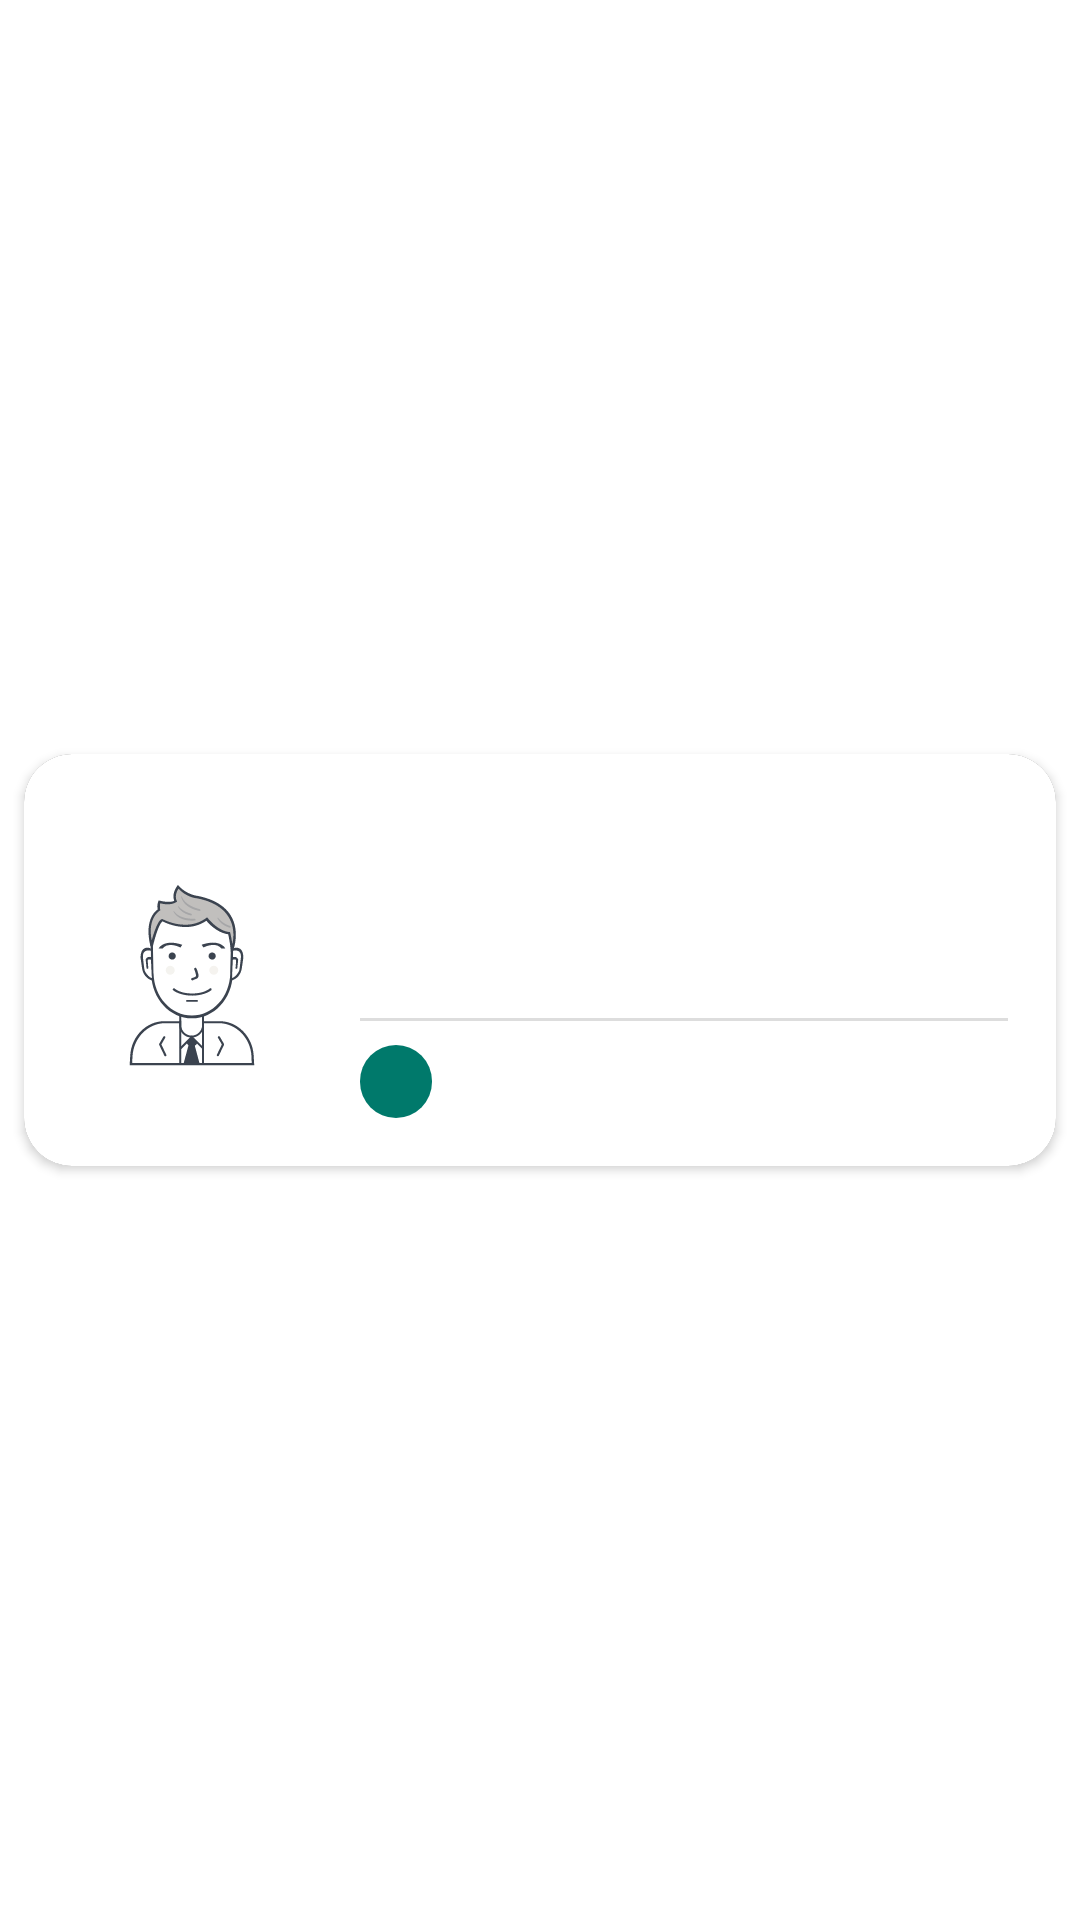

The Android layout XML behind this screen, and the referenced resources:
<!-- AndroidManifest.xml: application theme Theme.EpicON2023.NoActionBar -->
<!-- res/layout/custom_dialog_layout.xml -->
<?xml version="1.0" encoding="utf-8"?>
<androidx.constraintlayout.widget.ConstraintLayout xmlns:android="http://schemas.android.com/apk/res/android"
    xmlns:app="http://schemas.android.com/apk/res-auto"
    android:layout_width="match_parent"
    android:layout_height="wrap_content"
    xmlns:tools="http://schemas.android.com/tools"
    android:background="@android:color/transparent">

    
    <androidx.cardview.widget.CardView
        android:id="@+id/playerCard"
        android:layout_width="0dp"
        android:layout_height="wrap_content"
        android:layout_margin="8dp"
        android:elevation="8dp"
        app:cardCornerRadius="16dp"
        app:layout_constraintBottom_toBottomOf="parent"
        app:layout_constraintEnd_toEndOf="parent"
        app:layout_constraintStart_toStartOf="parent"
        app:layout_constraintTop_toTopOf="parent">

        <androidx.constraintlayout.widget.ConstraintLayout
            android:layout_width="match_parent"
            android:layout_height="wrap_content"
            android:padding="16dp"
            android:background="@android:color/white">

            
            <ImageView
                android:id="@+id/playerImage"
                android:layout_width="80dp"
                android:layout_height="80dp"
                android:background="@drawable/circle_background"
                android:padding="4dp"
                android:scaleType="centerCrop"
                android:src="@drawable/user"
                app:layout_constraintBottom_toBottomOf="parent"
                app:layout_constraintStart_toStartOf="parent"
                app:layout_constraintTop_toTopOf="parent" />

            
            <TextView
                android:id="@+id/playerName"
                android:layout_width="0dp"
                android:layout_height="wrap_content"
                android:layout_marginStart="16dp"
                tools:text="Jasprit Bumrah"
                android:textColor="#212121"
                android:textSize="18sp"
                android:textStyle="bold"
                app:layout_constraintEnd_toEndOf="parent"
                app:layout_constraintStart_toEndOf="@id/playerImage"
                app:layout_constraintTop_toTopOf="@id/playerImage" />

            
            <TextView
                android:id="@+id/bowlingStyle"
                android:layout_width="0dp"
                android:layout_height="wrap_content"
                android:layout_marginTop="4dp"
                tools:text="Right-arm fast"
                android:textColor="#616161"
                android:textSize="14sp"
                app:layout_constraintEnd_toEndOf="parent"
                app:layout_constraintStart_toStartOf="@id/playerName"
                app:layout_constraintTop_toBottomOf="@id/playerName" />

            
            <View
                android:id="@+id/line"
                android:layout_width="0dp"
                android:layout_height="1dp"
                android:layout_marginTop="12dp"
                android:background="#DDDDDD"
                app:layout_constraintEnd_toEndOf="parent"
                app:layout_constraintStart_toStartOf="@id/playerName"
                app:layout_constraintTop_toBottomOf="@id/bowlingStyle" />

            
            <TextView
                android:id="@+id/tv_tag"
                android:layout_width="wrap_content"
                android:layout_height="wrap_content"
                android:layout_marginTop="8dp"
                android:background="@drawable/bg_tag_chip"
                android:paddingHorizontal="12dp"
                android:paddingVertical="4dp"
                tools:text="Death Overs Specialist"
                android:textColor="#ffffff"
                android:textSize="12sp"
                app:layout_constraintStart_toStartOf="@id/playerName"
                app:layout_constraintTop_toBottomOf="@id/line" />

        </androidx.constraintlayout.widget.ConstraintLayout>
    </androidx.cardview.widget.CardView>
</androidx.constraintlayout.widget.ConstraintLayout>
<!-- resources referenced by this layout -->
<resources>
  <!-- drawable bg_tag_chip (drawable) -->
  <?xml version="1.0" encoding="utf-8"?>
  <shape xmlns:android="http://schemas.android.com/apk/res/android"
      android:shape="rectangle">
      <solid android:color="#00796B"/>
      <corners android:radius="50dp"/>
  </shape>
  <!-- drawable user: vector/xml drawable (drawable, 26094 chars, omitted) -->
  <style name="Theme.EpicON2023.NoActionBar">
          <item name="android:navigationBarColor">@android:color/black</item>
          <item name="windowActionBar">false</item>
          <item name="android:statusBarColor">@android:color/black</item>
          <item name="colorPrimaryDark">@android:color/black</item>
          <item name="windowNoTitle">true</item>
          <item name="android:windowBackground">@drawable/ic_launcher_background</item>
      </style>|
</resources>
